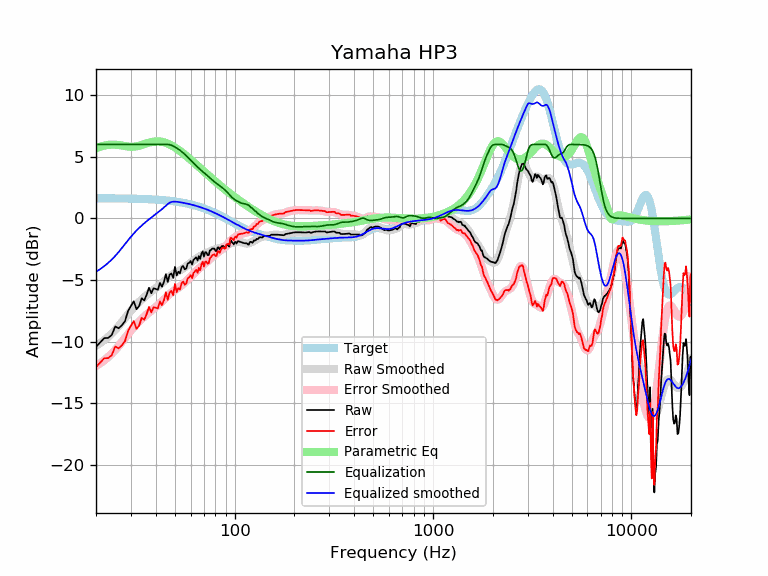

Source data for this figure (header and first rows):
frequency, raw, error, smoothed, error_smoothed, equalization, parametric_eq, equalized_raw, equalized_smoothed, target
20, -10.41, -12.05, -10.32, -11.96, 6.00, 5.69, -4.41, -4.32, 1.64
21, -10.06, -11.69, -10.10, -11.74, 6.00, 5.81, -4.06, -4.10, 1.64
22, -9.70, -11.34, -9.87, -11.50, 6.00, 5.91, -3.70, -3.87, 1.64
23, -9.69, -11.32, -9.61, -11.24, 6.00, 5.96, -3.69, -3.61, 1.63
24, -9.46, -11.09, -9.34, -10.97, 6.00, 5.99, -3.46, -3.34, 1.63
25, -8.76, -10.39, -9.04, -10.67, 6.00, 5.98, -2.76, -3.04, 1.63
26, -8.91, -10.53, -8.72, -10.35, 6.00, 5.95, -2.91, -2.72, 1.62
27, -8.66, -10.28, -8.40, -10.02, 6.00, 5.91, -2.66, -2.40, 1.62
28, -8.33, -9.95, -8.08, -9.70, 6.00, 5.87, -2.33, -2.08, 1.62
29, -7.52, -9.13, -7.77, -9.38, 6.00, 5.83, -1.52, -1.77, 1.61
30, -7.09, -8.70, -7.48, -9.09, 6.00, 5.82, -1.09, -1.48, 1.61
31, -6.72, -8.32, -7.22, -8.82, 6.00, 5.82, -0.72, -1.22, 1.60
32, -7.36, -8.95, -6.98, -8.58, 6.00, 5.85, -1.36, -0.98, 1.60
33, -7.10, -8.69, -6.76, -8.36, 6.00, 5.90, -1.10, -0.76, 1.59
34, -6.47, -8.05, -6.57, -8.15, 6.00, 5.96, -0.47, -0.57, 1.58
35, -6.65, -8.22, -6.39, -7.97, 6.00, 6.02, -0.65, -0.39, 1.58
36, -6.19, -7.76, -6.23, -7.79, 6.00, 6.09, -0.19, -0.23, 1.57
37, -5.61, -7.17, -6.07, -7.63, 6.00, 6.15, 0.39, -0.07, 1.56
38, -6.06, -7.61, -5.93, -7.48, 6.00, 6.19, -0.06, 0.07, 1.55
39, -5.66, -7.20, -5.79, -7.33, 6.00, 6.23, 0.34, 0.21, 1.54
40, -5.71, -7.24, -5.66, -7.19, 6.00, 6.25, 0.29, 0.34, 1.53
41, -5.78, -7.30, -5.52, -7.04, 6.00, 6.25, 0.22, 0.48, 1.52
42, -5.23, -6.74, -5.39, -6.89, 6.00, 6.24, 0.77, 0.61, 1.51
43, -5.54, -7.03, -5.25, -6.74, 6.00, 6.21, 0.46, 0.75, 1.49
44, -5.15, -6.63, -5.11, -6.58, 6.00, 6.18, 0.85, 0.89, 1.48
45, -4.52, -5.98, -4.96, -6.43, 6.00, 6.13, 1.48, 1.04, 1.46
46, -5.14, -6.59, -4.83, -6.28, 6.00, 6.07, 0.86, 1.17, 1.45
47, -4.56, -5.99, -4.71, -6.14, 5.98, 6.00, 1.42, 1.27, 1.43
48, -4.46, -5.87, -4.60, -6.01, 5.93, 5.92, 1.48, 1.34, 1.42
49, -4.82, -6.22, -4.50, -5.90, 5.87, 5.84, 1.05, 1.36, 1.40
50, -3.92, -5.30, -4.42, -5.80, 5.79, 5.76, 1.87, 1.37, 1.38
51, -4.62, -5.98, -4.35, -5.71, 5.71, 5.67, 1.09, 1.36, 1.36
52, -4.32, -5.65, -4.28, -5.62, 5.62, 5.57, 1.30, 1.34, 1.34
53, -4.45, -5.76, -4.21, -5.53, 5.53, 5.48, 1.08, 1.32, 1.32
54, -3.95, -5.25, -4.13, -5.43, 5.43, 5.38, 1.47, 1.29, 1.29
55, -3.85, -5.12, -4.05, -5.32, 5.32, 5.28, 1.47, 1.27, 1.27
56, -4.13, -5.37, -3.96, -5.21, 5.21, 5.18, 1.08, 1.25, 1.25
57, -4.06, -5.28, -3.87, -5.09, 5.09, 5.07, 1.03, 1.22, 1.22
58, -3.65, -4.85, -3.77, -4.96, 4.96, 4.97, 1.31, 1.19, 1.19
59, -3.60, -4.77, -3.68, -4.84, 4.84, 4.87, 1.24, 1.17, 1.17
60, -3.45, -4.59, -3.58, -4.72, 4.72, 4.77, 1.27, 1.14, 1.14
61, -3.73, -4.84, -3.50, -4.61, 4.61, 4.67, 0.87, 1.11, 1.11
62, -3.35, -4.43, -3.41, -4.49, 4.49, 4.57, 1.14, 1.08, 1.08
63, -3.25, -4.30, -3.33, -4.38, 4.38, 4.47, 1.13, 1.05, 1.05
64, -3.15, -4.17, -3.26, -4.28, 4.28, 4.37, 1.13, 1.02, 1.02
65, -3.41, -4.40, -3.19, -4.17, 4.17, 4.27, 0.76, 0.99, 0.99
66, -3.05, -4.00, -3.12, -4.07, 4.07, 4.18, 1.02, 0.95, 0.95
67, -3.29, -4.21, -3.05, -3.97, 3.97, 4.08, 0.69, 0.92, 0.92
68, -2.84, -3.72, -3.00, -3.88, 3.88, 3.99, 1.04, 0.88, 0.88
69, -2.67, -3.52, -2.95, -3.80, 3.80, 3.90, 1.13, 0.85, 0.85
70, -3.09, -3.90, -2.90, -3.71, 3.71, 3.81, 0.62, 0.81, 0.81
71, -2.75, -3.52, -2.86, -3.63, 3.63, 3.72, 0.89, 0.78, 0.78
72, -2.75, -3.49, -2.81, -3.55, 3.55, 3.63, 0.81, 0.74, 0.74
73, -2.97, -3.67, -2.77, -3.47, 3.47, 3.55, 0.50, 0.70, 0.70
74, -2.97, -3.63, -2.72, -3.39, 3.39, 3.46, 0.42, 0.66, 0.66
75, -2.59, -3.22, -2.67, -3.30, 3.30, 3.38, 0.71, 0.62, 0.62
76, -2.55, -3.13, -2.62, -3.21, 3.21, 3.30, 0.66, 0.59, 0.59
77, -2.45, -2.99, -2.58, -3.13, 3.13, 3.22, 0.68, 0.55, 0.55
78, -2.45, -2.95, -2.54, -3.05, 3.05, 3.14, 0.60, 0.51, 0.51
79, -2.45, -2.91, -2.51, -2.98, 2.98, 3.07, 0.53, 0.47, 0.47
... 553 more rows
